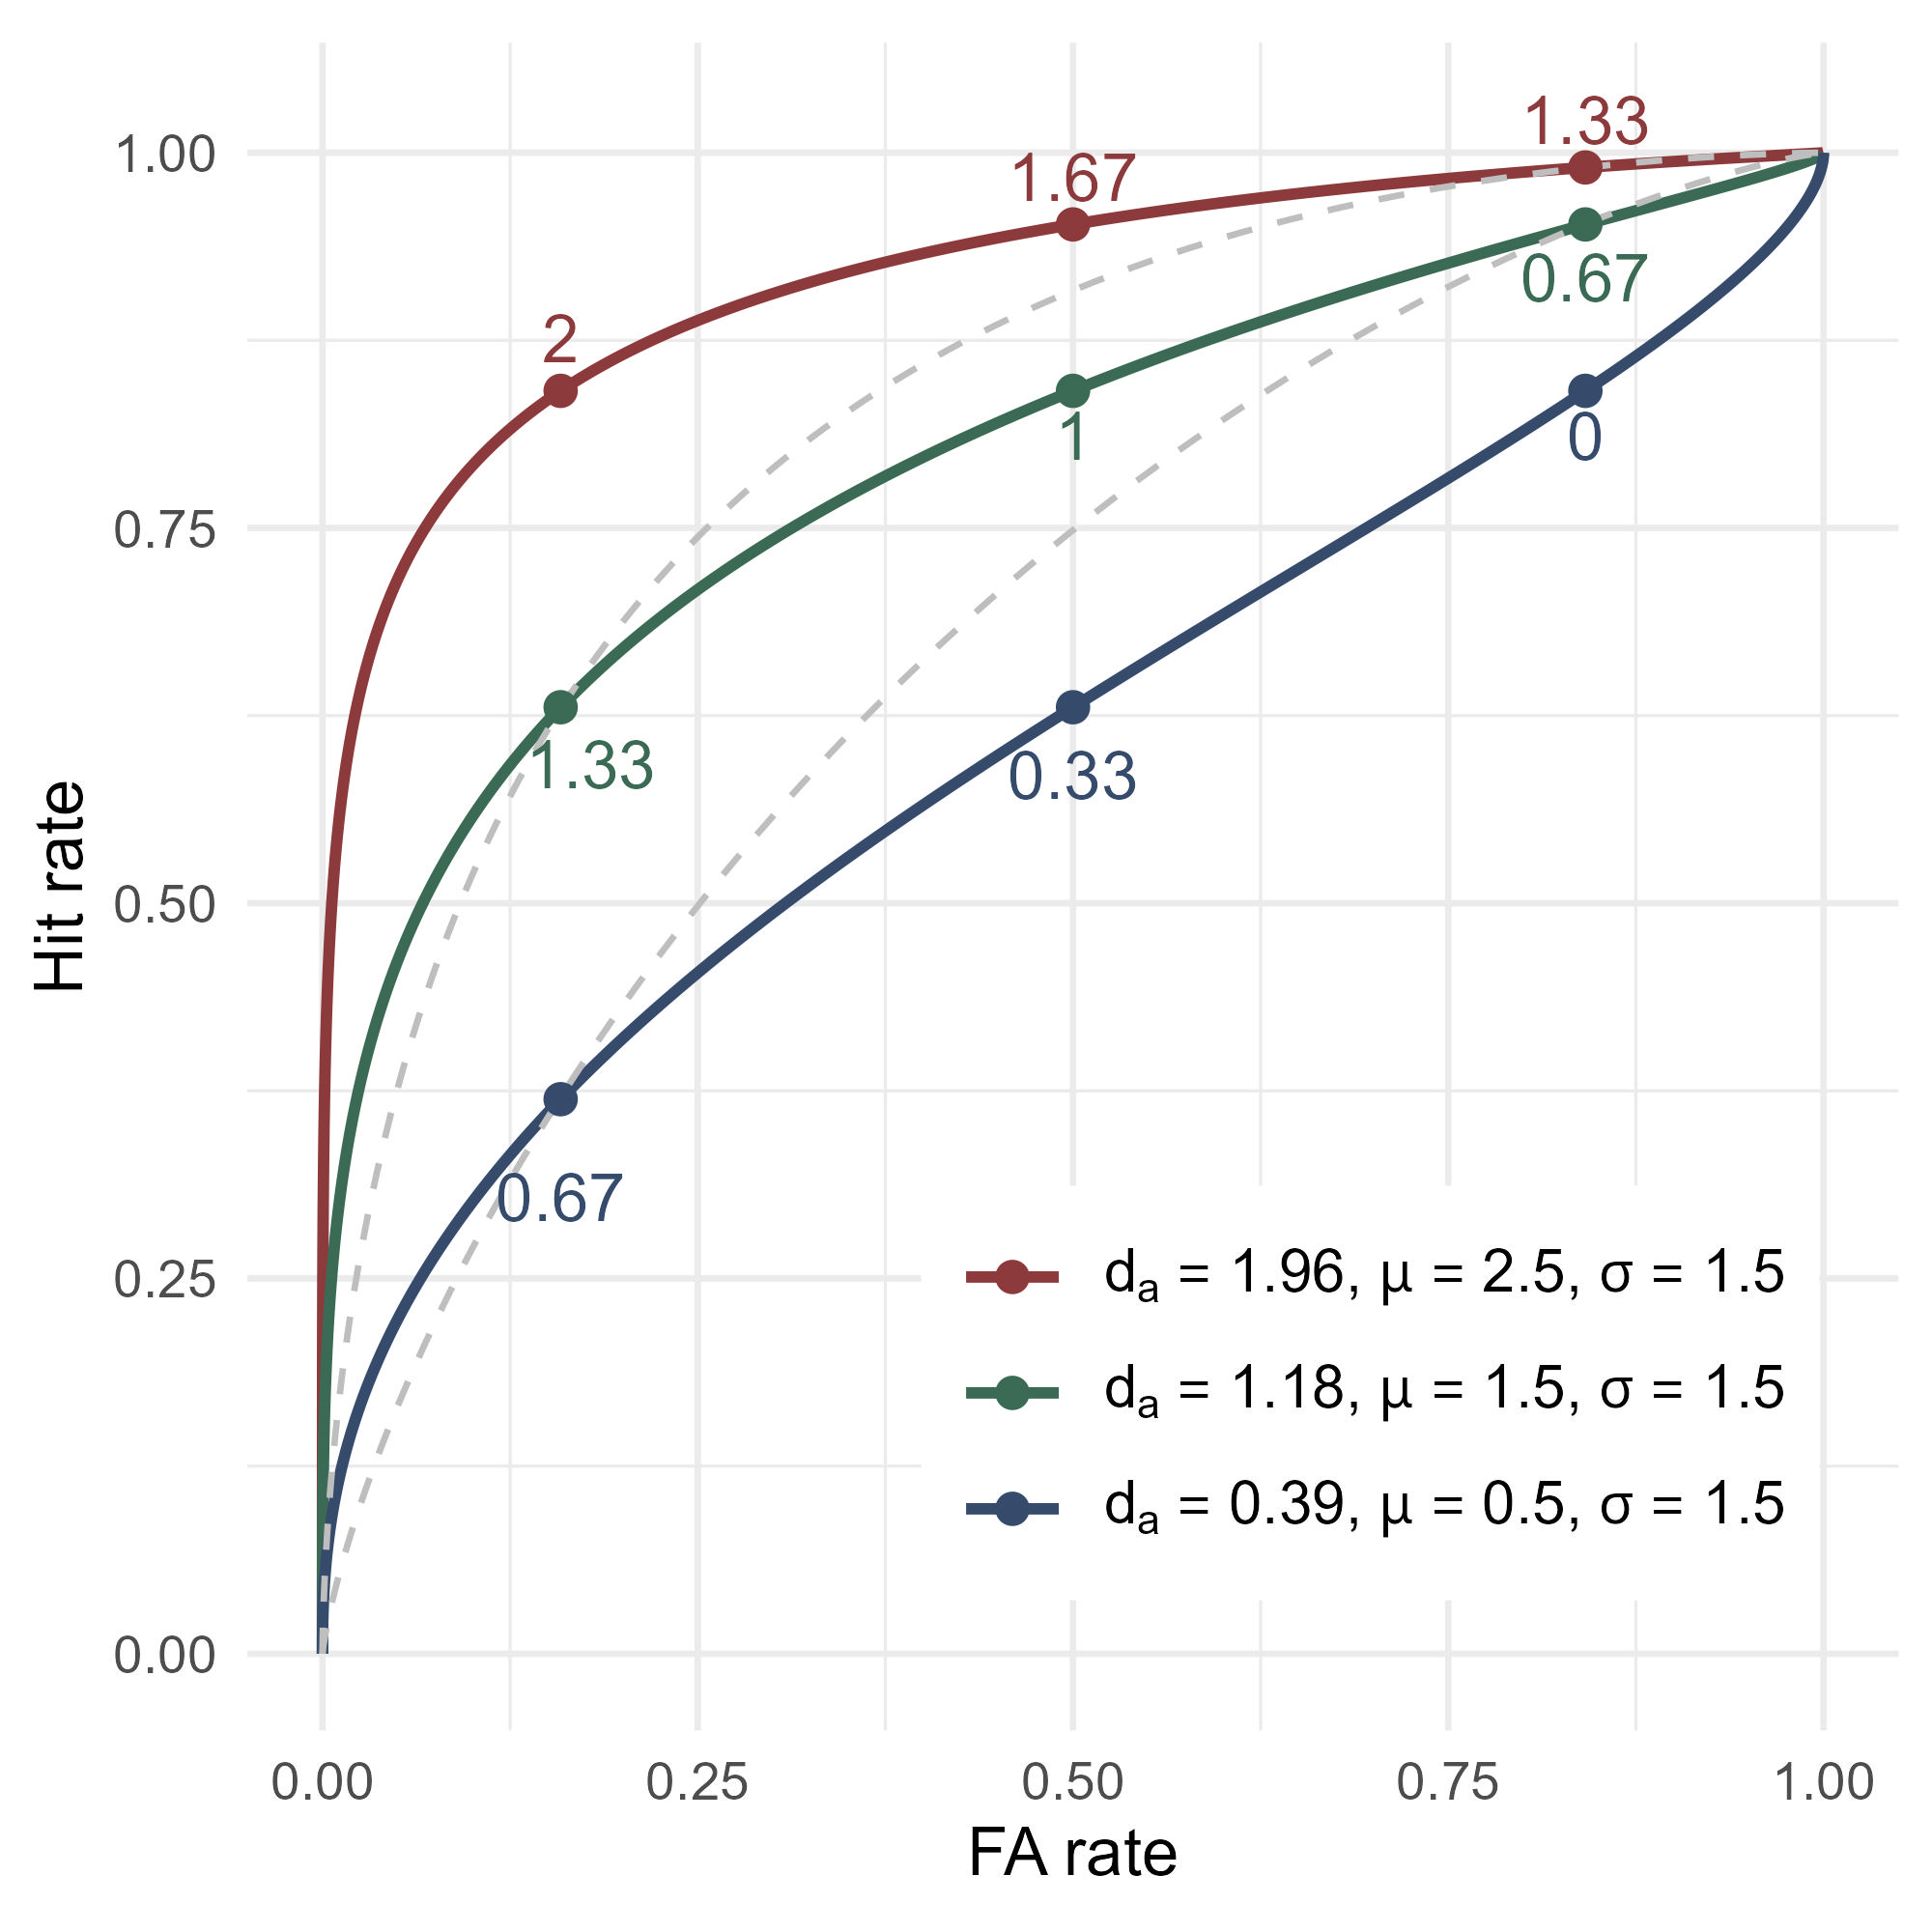

Source code (R):
library(tidyverse)

sigma <- 1.5
cri1 <- seq(-4, 4, length.out = 100000)
cutoffs <- seq(-1, 1, 1)
mus <- c(2.5, 1.5, 0.5)
(da <- mus / sqrt((1 + 1.5^2) / 2))

roc_all <- data.frame()
points_all <- data.frame()

for (mu in mus) {
  uv_far <- c(0, as.vector(pnorm(0 - cri1, 0, 1)), 1)
  uv_hr <- c(0, as.vector(pnorm((mu - cri1)/sigma, 0, 1)), 1)
  temp_roc <- data.frame(phit = uv_hr, pfa = uv_far, mu = as.factor(mu))
  roc_all <- rbind(roc_all, temp_roc)
  
  uv_far_cut <- as.vector(pnorm(0 - cutoffs, 0, 1))
  uv_hr_cut <- as.vector(pnorm((mu - cutoffs)/sigma, 0, 1))
  temp_points <- data.frame(phit = uv_hr_cut, pfa = uv_far_cut, mu = as.factor(mu))
  points_all <- rbind(points_all, temp_points)
}

points_all <- points_all %>%
  mutate(dp = qnorm(phit) - qnorm(pfa))
points_all

label = round(points_all$dp, 2)

ev_far1 <- c(0, as.vector(pnorm(0  - cri1,  0, 1)), 1)
ev_hr1 <- c(0, as.vector(pnorm((1.33 - cri1), 0, 1)), 1)
ev_roc1 <- data.frame(phit = ev_hr1, pfa = ev_far1)

ev_far2 <- c(0, as.vector(pnorm(0  - cri1,  0, 1)), 1)
ev_hr2 <-  c(0, as.vector(pnorm((0.67 - cri1), 0, 1)), 1)
ev_roc2 <- data.frame(phit = ev_hr2, pfa = ev_far2)


points_all$label_x <- points_all$pfa
points_all$label_y <- points_all$phit

adjustments <- data.frame(
  label_x = c(0,     0,     0,      0,      0,     0.02,      0,     0,     0),
  label_y = c(0.032, 0.032, 0.035, -0.035, -0.03, -0.038,    -0.03, -0.045, -0.065)
)

points_all$label_x <- points_all$pfa + adjustments$label_x
points_all$label_y <- points_all$phit + adjustments$label_y

p1 <- ggplot(roc_all, aes(x = pfa, y = phit, color = mu)) +
  geom_line(size = 0.8) +
  geom_line(ev_roc1, mapping = aes(x = pfa, y = phit), color = "gray", linetype = "dashed") +
  geom_line(ev_roc2, mapping = aes(x = pfa, y = phit), color = "gray", linetype = "dashed") +
  geom_point(data = points_all, aes(x = pfa, y = phit, color = mu), size = 1.8) +
  geom_text(
    data = points_all,
    aes(x = label_x, y = label_y, label = label, color = mu),
    size = 3.5,
    show.legend = FALSE
  ) +
  coord_equal() +
  theme_minimal(base_size = 10) +
  labs(x = "FA rate", y = "Hit rate", color = NULL) +
  scale_color_manual(
    values = c("0.5" = "#364B6B", "1.5" = "#3B6A55", "2.5" = "#8C3A3C"),
    labels = c(
      expression(d[a] == 1.96 * "," ~ mu == 2.5 * "," ~ sigma == 1.5),
      expression(d[a] == 1.18 * "," ~ mu == 1.5 * "," ~ sigma == 1.5),
      expression(d[a] == 0.39 * "," ~ mu == 0.5 * "," ~ sigma == 1.5)
    )
  ) +
  theme(
    legend.position = c(0.68, 0.2),
    legend.background = element_rect(fill = "white", color = NA),
    legend.text = element_text(size = 9)
  )

p1

ggsave("figure_2.jpg", p1, width = 4, height = 4, units = "in", dpi = 500)
